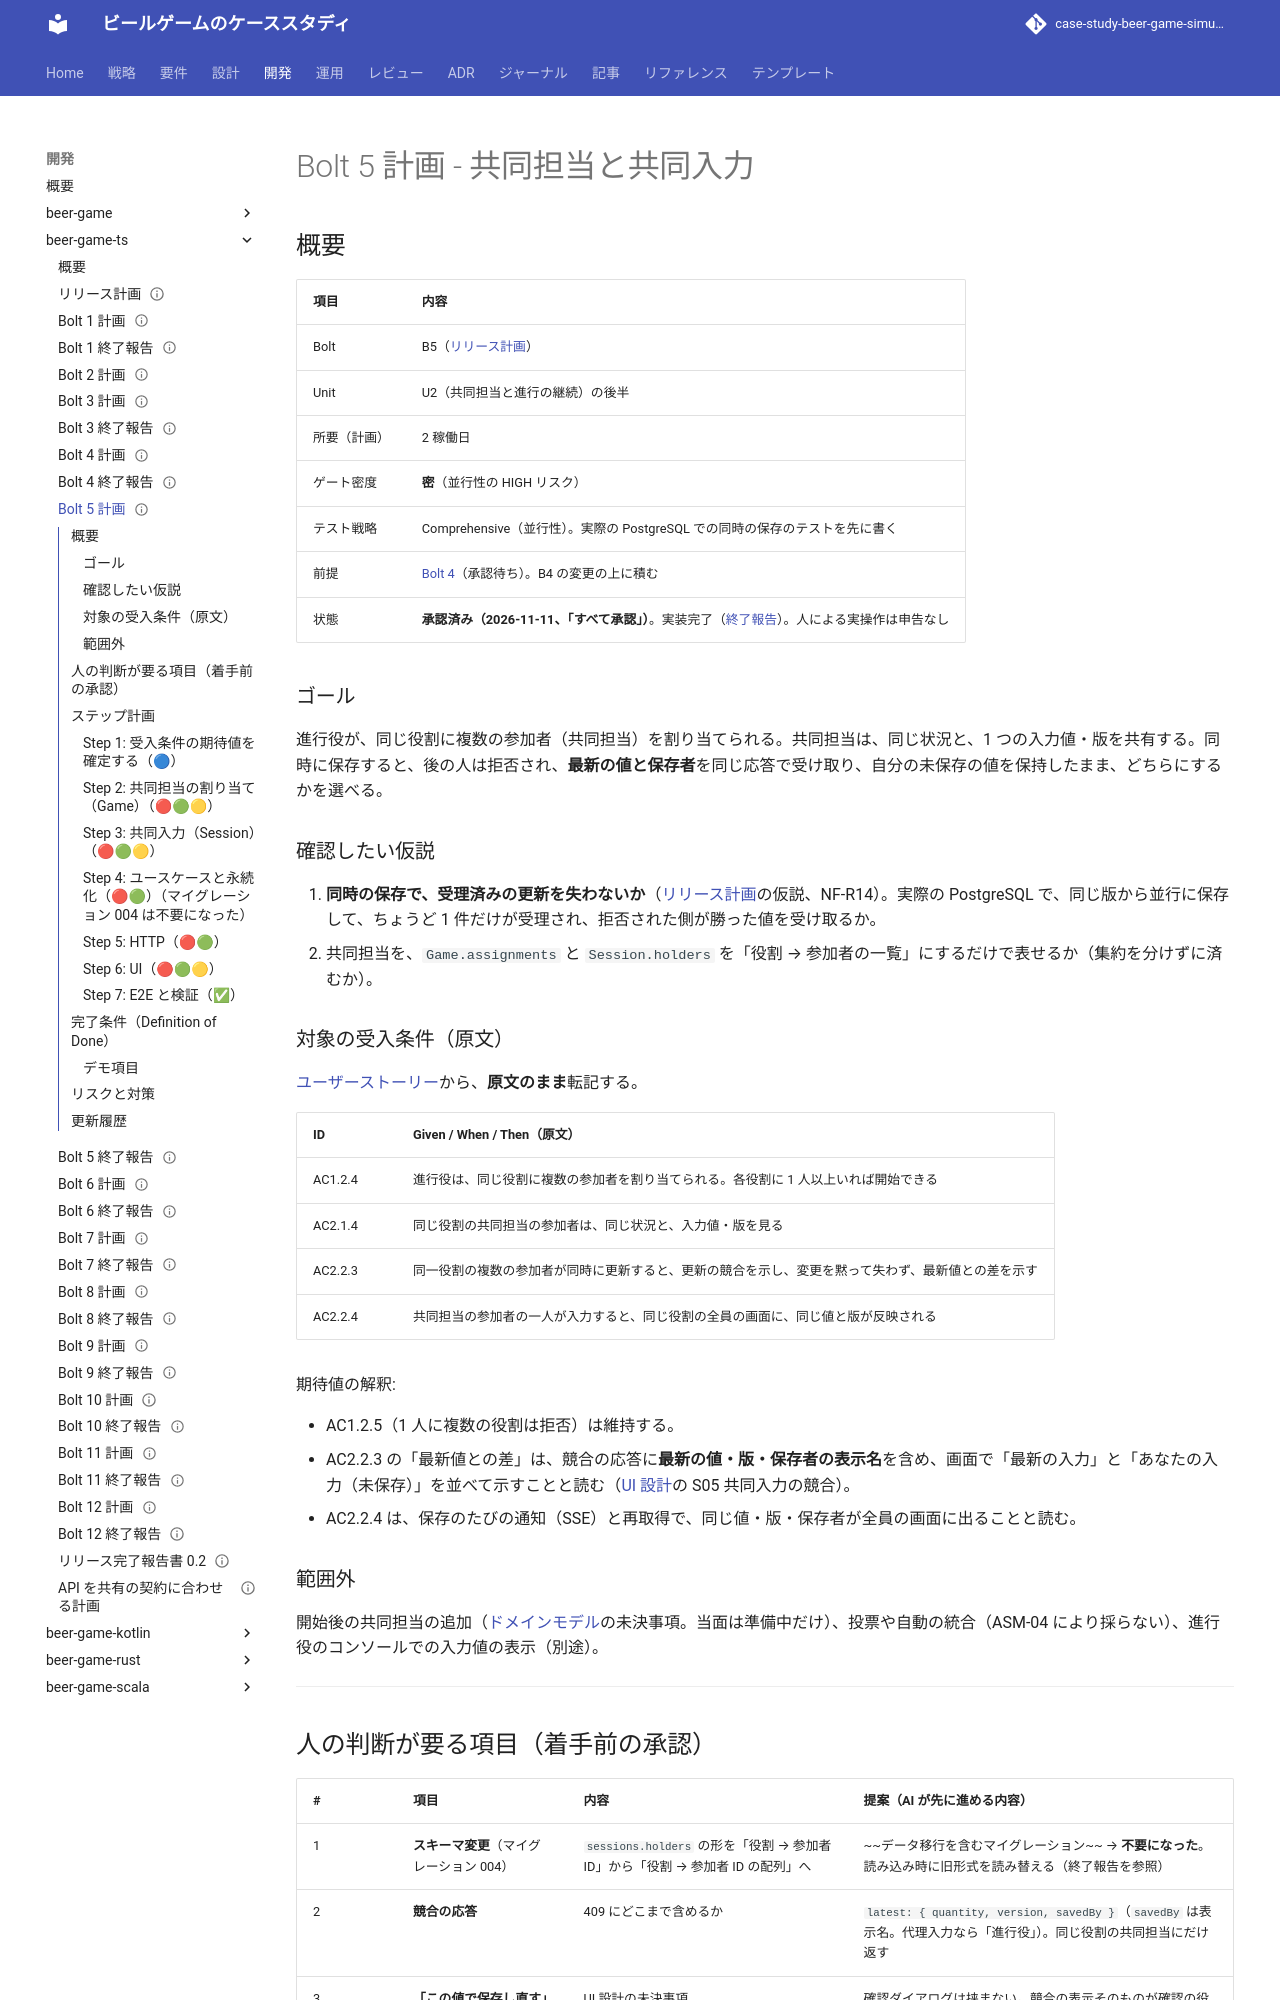

repository: k2works/case-study-beer-game-simulation · page: develop/development/beer-game-ts/bolt_5_plan/index.html · generator: mkdocs

---
type: Plan
title: "Bolt 5 計画 - 共同担当と共同入力"
description: "Bolt 5（共同担当と共同入力）のステップ計画。ゴール、仮説、対象の受入条件（原文）、承認の項目、ステップとゲート、完了条件。"
tags: [plan]
status: draft
generated: { by: claude-code/claude-opus-5-5, at: 2026-11-11T01:55:00Z }
verified:
  - { by: human:kakimomokuri, at: 2026-11-11T02:13:42Z }
---

# Bolt 5 計画 - 共同担当と共同入力

## 概要

| 項目         | 内容                                                                                                             |
| :----------- | :--------------------------------------------------------------------------------------------------------------- |
| Bolt         | B5（[リリース計画](./release_plan.md)）                                                                          |
| Unit         | U2（共同担当と進行の継続）の後半                                                                                 |
| 所要（計画） | 2 稼働日                                                                                                         |
| ゲート密度   | **密**（並行性の HIGH リスク）                                                                                   |
| テスト戦略   | Comprehensive（並行性）。実際の PostgreSQL での同時の保存のテストを先に書く                                      |
| 前提         | [Bolt 4](./bolt_4_plan.md)（承認待ち）。B4 の変更の上に積む                                                      |
| 状態         | **承認済み（2026-11-11、「すべて承認」）**。実装完了（[終了報告](./bolt_5_report.md)）。人による実操作は申告なし |

### ゴール

進行役が、同じ役割に複数の参加者（共同担当）を割り当てられる。共同担当は、同じ状況と、1 つの入力値・版を共有する。同時に保存すると、後の人は拒否され、**最新の値と保存者**を同じ応答で受け取り、自分の未保存の値を保持したまま、どちらにするかを選べる。

### 確認したい仮説

1. **同時の保存で、受理済みの更新を失わないか**（[リリース計画](./release_plan.md)の仮説、NF-R14）。実際の PostgreSQL で、同じ版から並行に保存して、ちょうど 1 件だけが受理され、拒否された側が勝った値を受け取るか。
2. 共同担当を、`Game.assignments` と `Session.holders` を「役割 → 参加者の一覧」にするだけで表せるか（集約を分けずに済むか）。

### 対象の受入条件（原文）

[ユーザーストーリー](../../requirements/beer-game-ts/user_story.md)から、**原文のまま**転記する。

| ID      | Given / When / Then（原文）                                                                        |
| :------ | :------------------------------------------------------------------------------------------------- |
| AC1.2.4 | 進行役は、同じ役割に複数の参加者を割り当てられる。各役割に 1 人以上いれば開始できる                |
| AC2.1.4 | 同じ役割の共同担当の参加者は、同じ状況と、入力値・版を見る                                         |
| AC2.2.3 | 同一役割の複数の参加者が同時に更新すると、更新の競合を示し、変更を黙って失わず、最新値との差を示す |
| AC2.2.4 | 共同担当の参加者の一人が入力すると、同じ役割の全員の画面に、同じ値と版が反映される                 |

期待値の解釈:

- AC1.2.5（1 人に複数の役割は拒否）は維持する。
- AC2.2.3 の「最新値との差」は、競合の応答に**最新の値・版・保存者の表示名**を含め、画面で「最新の入力」と「あなたの入力（未保存）」を並べて示すことと読む（[UI 設計](../../design/beer-game-ts/ui-design.md)の S05 共同入力の競合）。
- AC2.2.4 は、保存のたびの通知（SSE）と再取得で、同じ値・版・保存者が全員の画面に出ることと読む。

### 範囲外

開始後の共同担当の追加（[ドメインモデル](../../design/beer-game-ts/domain-model.md)の未決事項。当面は準備中だけ）、投票や自動の統合（ASM-04 により採らない）、進行役のコンソールでの入力値の表示（別途）。

---
